Run: headless pygame with SDL's dummy video driver; simulated clock (each Clock.tick advances the game by its frame time, no real sleeping); random seed 0; keys injected as events and as key.get_pressed() state; no mouse input.
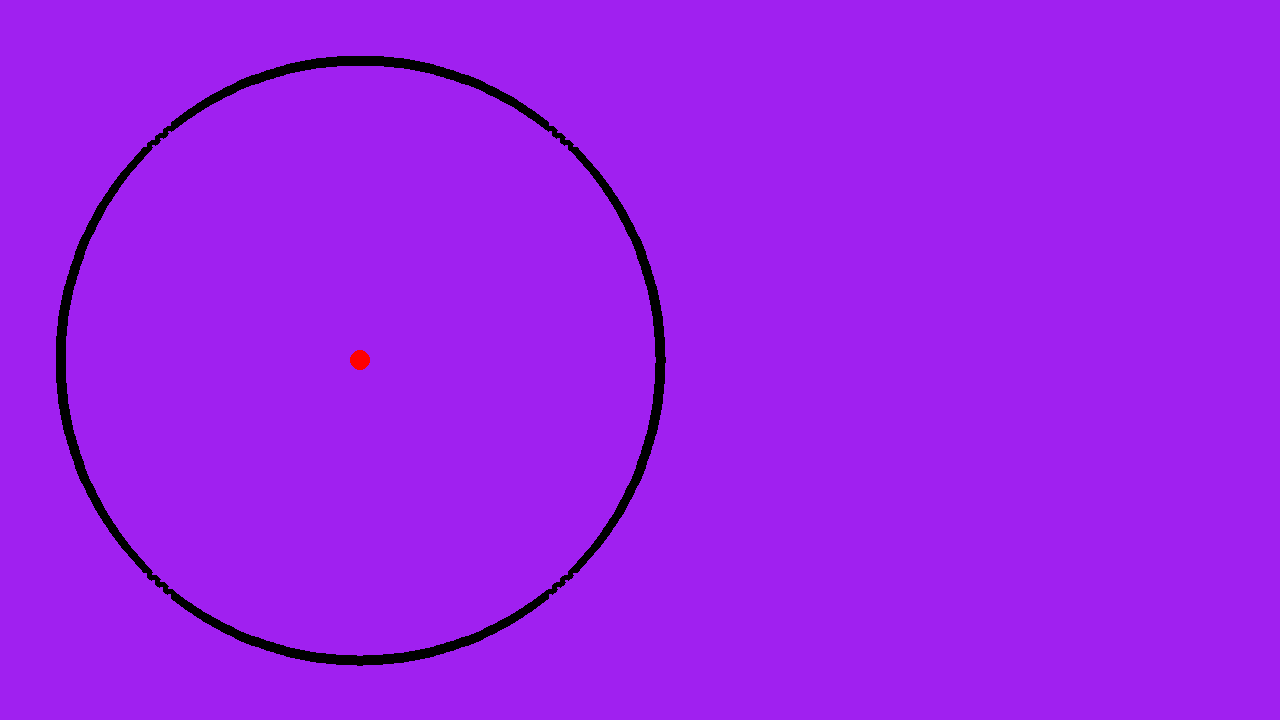
Frame 1 of 4 · flips 1–60 · no input
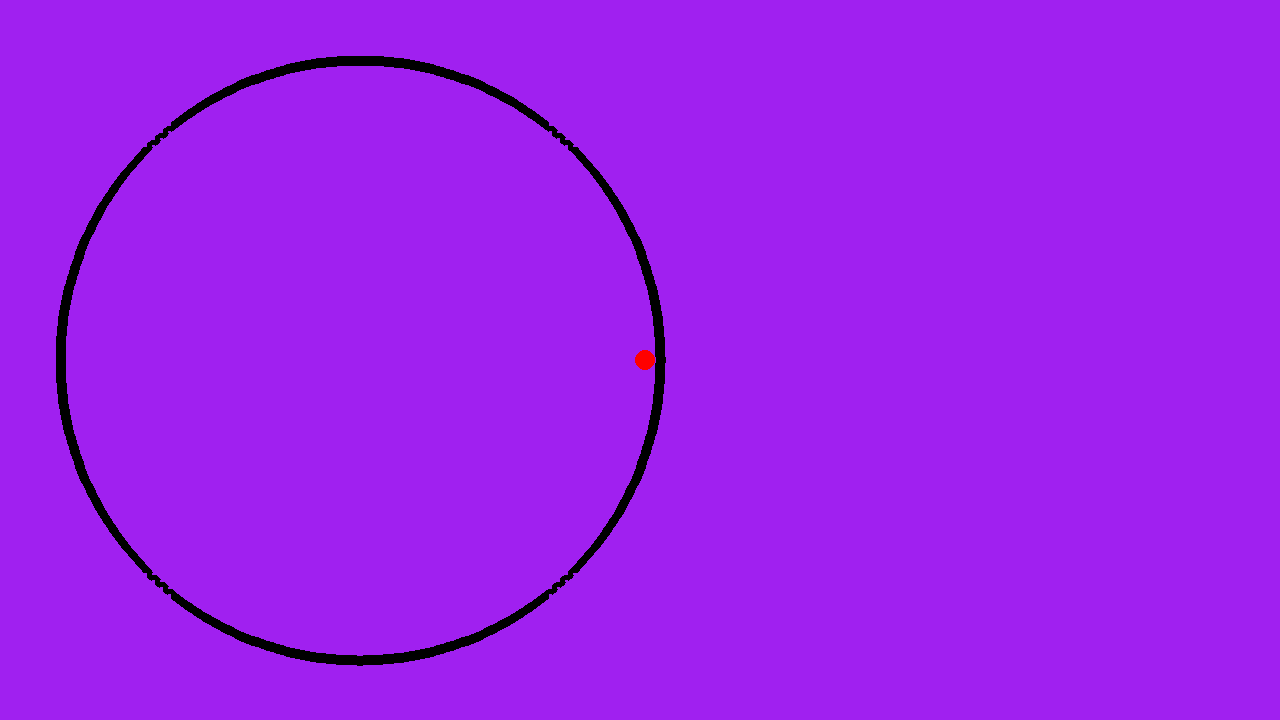
Frame 2 of 4 · flips 61–180 · tapped SPACE, RETURN · held RIGHT (→), D
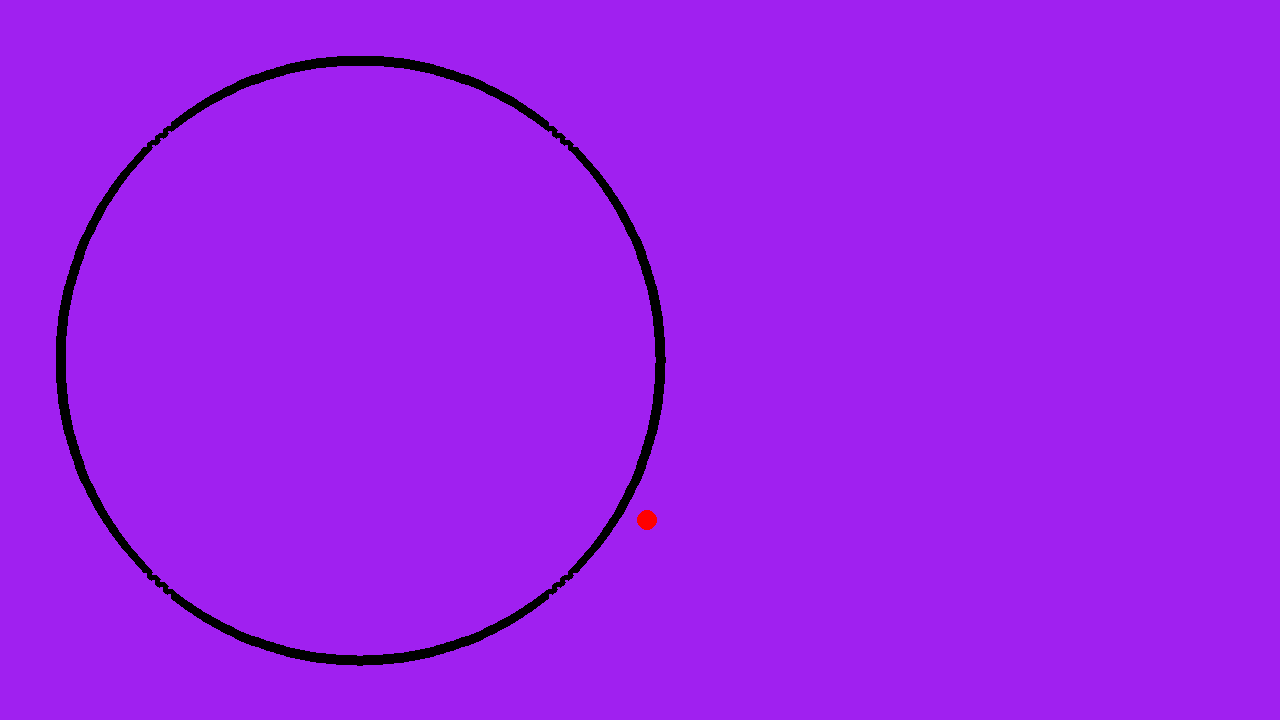
Frame 3 of 4 · flips 181–300 · held DOWN (↓), S
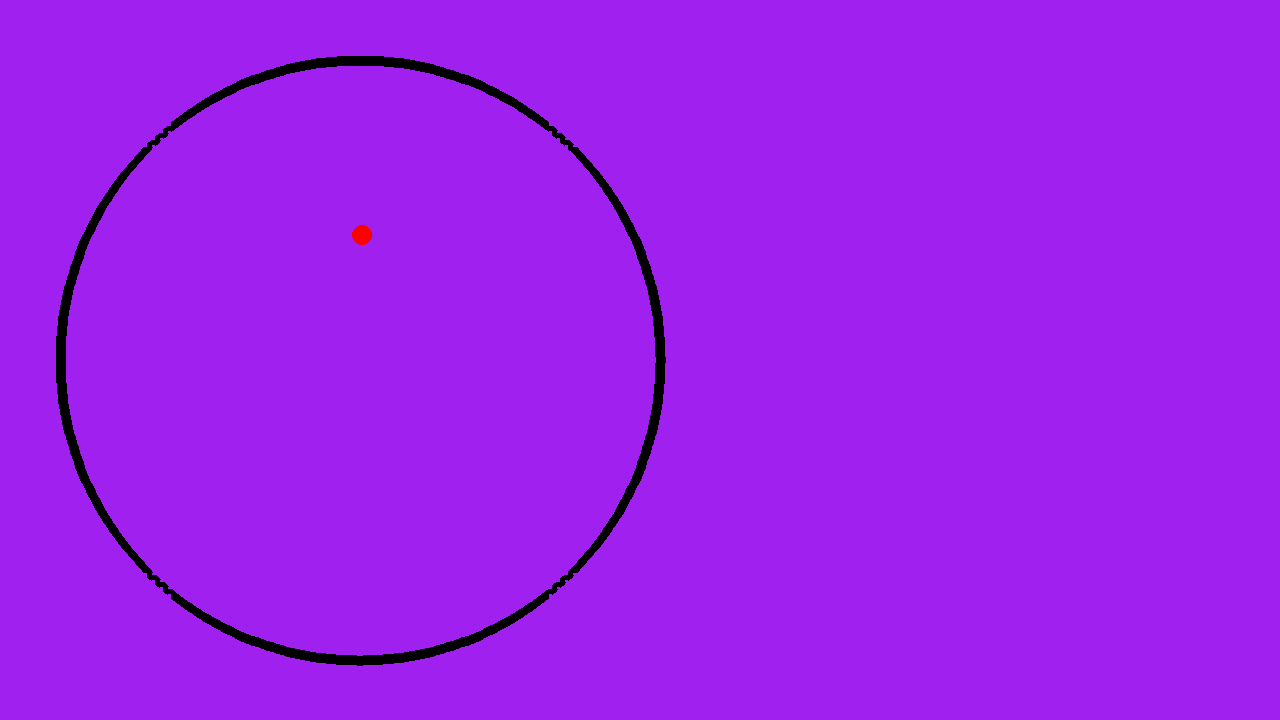
Frame 4 of 4 · flips 301–420 · held LEFT (←), A, UP (↑), W

The pygame program that drew these frames:

import pygame
import math

# Set up the Pygame window
pygame.init()
screen_width = 1280
screen_height = 720
screen = pygame.display.set_mode((screen_width, screen_height))
clock = pygame.time.Clock()
running = True
dt = 0

# Define the circular boundary
circle_radius = min(screen_width, screen_height) // 2 - 20  # Adjust the radius as needed
circle_center = pygame.Vector2(circle_radius + 20, screen_height / 2)  # Shifted to the left

# Define the maze structure (1 represents walls, 0 represents open paths)
maze_radius = circle_radius - 40  # Adjust the inner radius as needed
num_walls = 360  # Adjust the number of walls as needed
angle_step = 2 * math.pi / num_walls

maze = []
for i in range(num_walls):
    start_angle = i * angle_step
    end_angle = (i + 1) * angle_step  # Make walls one full angle step long
    start_x = int(circle_center.x + maze_radius * math.cos(start_angle))
    start_y = int(circle_center.y + maze_radius * math.sin(start_angle))
    end_x = int(circle_center.x + maze_radius * math.cos(end_angle))
    end_y = int(circle_center.y + maze_radius * math.sin(end_angle))
    maze.append((start_x, start_y, end_x, end_y))

# pygame setup
wall_thickness = 10  # Adjust the thickness of the circular boundary
wall_color = (0, 0, 0)  # Black
player_color = (255, 0, 0)  # Red

player_radius = 10  # Adjust the player circle size (smaller)
player_pos = pygame.Vector2(circle_center.x, circle_center.y)

while running:
    for event in pygame.event.get():
        if event.type == pygame.QUIT:
            running = False

    screen.fill("purple")

    # Draw the maze walls
    for wall in maze:
        pygame.draw.line(screen, wall_color, wall[:2], wall[2:], wall_thickness)

    # Draw the smaller player circle
    pygame.draw.circle(screen, player_color, (int(player_pos.x), int(player_pos.y)), player_radius)

    keys = pygame.key.get_pressed()
    speed = 150

    move_vector = pygame.Vector2(0, 0)
    if keys[pygame.K_UP]:
        move_vector.y = -speed * dt
    if keys[pygame.K_DOWN]:
        move_vector.y = speed * dt
    if keys[pygame.K_LEFT]:
        move_vector.x = -speed * dt
    if keys[pygame.K_RIGHT]:
        move_vector.x = speed * dt

    new_player_pos = player_pos + move_vector

    # Check if the new position is within the circular boundary and not in the walls
    if (
        (new_player_pos - circle_center).length() <= circle_radius - player_radius
    ):
        # Apply the new position if it's within the boundary
        player_pos = new_player_pos

    pygame.display.flip()
    dt = clock.tick(60) / 1000

pygame.quit()
